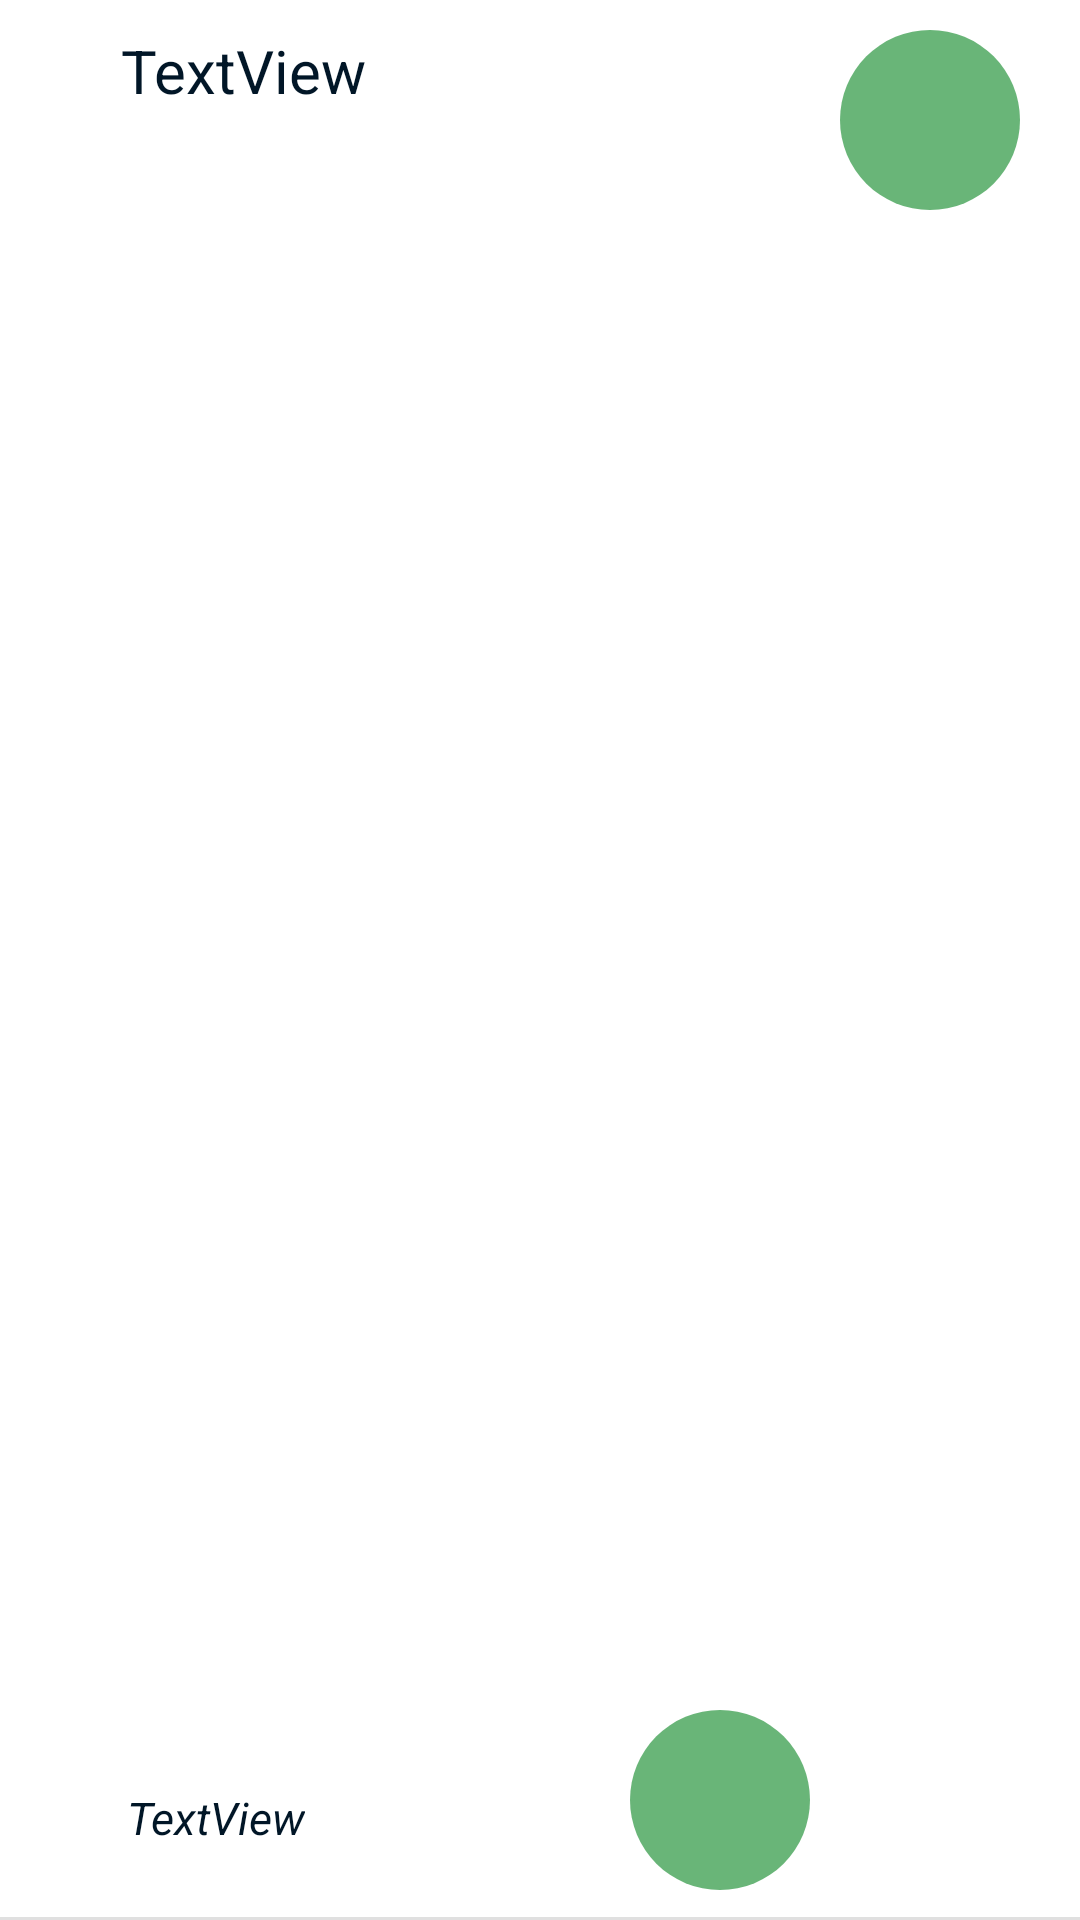

Produce the Android XML layout that renders to this screen, including the resource entries it uses.
<!-- AndroidManifest.xml: application theme Theme.PetTrackerClient -->
<!-- res/layout/user_item.xml -->
<?xml version="1.0" encoding="utf-8"?>
<androidx.constraintlayout.widget.ConstraintLayout xmlns:android="http://schemas.android.com/apk/res/android"
    xmlns:app="http://schemas.android.com/apk/res-auto"
    xmlns:tools="http://schemas.android.com/tools"
    android:layout_width="match_parent"
    android:layout_height="wrap_content">

    <TextView
        android:id="@+id/userItem_name"
        android:layout_width="wrap_content"
        android:layout_height="wrap_content"
        android:text="TextView"
        android:layout_marginTop="10dp"
        android:layout_marginBottom="10dp"
        android:layout_marginStart="20dp"
        android:textSize="20sp"
        app:layout_constraintBottom_toBottomOf="parent"
        app:layout_constraintEnd_toEndOf="parent"
        app:layout_constraintHorizontal_bias="0.079"
        app:layout_constraintStart_toStartOf="parent"
        app:layout_constraintTop_toTopOf="parent"
        app:layout_constraintVertical_bias="0.0" />

    <TextView
        android:id="@+id/userItem_infoText"
        android:layout_width="wrap_content"
        android:layout_height="wrap_content"
        android:text="TextView"
        android:textSize="15sp"
        android:textStyle="italic"
        android:layout_marginTop="10dp"
        android:layout_marginBottom="10dp"
        android:layout_marginStart="20dp"
        app:layout_constraintBottom_toBottomOf="parent"
        app:layout_constraintEnd_toEndOf="parent"
        app:layout_constraintHorizontal_bias="0.079"
        app:layout_constraintStart_toStartOf="parent"
        app:layout_constraintTop_toBottomOf="@+id/userItem_name"
        app:layout_constraintVertical_bias="0.975" />

    <ImageButton
        android:id="@+id/userItem_delete"
        android:layout_width="60dp"
        android:layout_height="60dp"
        android:layout_marginTop="10dp"
        android:layout_marginEnd="10dp"
        android:layout_marginBottom="10dp"
        android:background="@drawable/circle_img_btn_emerald"
        app:layout_constraintBottom_toBottomOf="parent"
        app:layout_constraintEnd_toStartOf="@id/userItem_block"
        app:layout_constraintHorizontal_bias="1.0"
        app:layout_constraintStart_toStartOf="parent"
        app:layout_constraintTop_toTopOf="parent"
        app:layout_constraintVertical_bias="1.0"
        app:srcCompat="@drawable/ic_baseline_delete_24" />

    <ImageButton
        android:id="@+id/userItem_block"
        android:layout_width="60dp"
        android:layout_height="60dp"
        android:layout_marginTop="10dp"
        android:layout_marginEnd="20dp"
        android:layout_marginBottom="10dp"
        android:background="@drawable/circle_img_btn_emerald"
        app:layout_constraintBottom_toBottomOf="parent"
        app:layout_constraintEnd_toEndOf="parent"
        app:layout_constraintHorizontal_bias="1.0"
        app:layout_constraintStart_toStartOf="parent"
        app:layout_constraintTop_toTopOf="parent"
        app:layout_constraintVertical_bias="0.0"
        app:srcCompat="@drawable/baseline_block_24" />

    <View
        android:id="@+id/divider8"
        android:layout_width="409dp"
        android:layout_height="1dp"
        android:layout_marginEnd="2dp"
        android:background="?android:attr/listDivider"
        app:layout_constraintBottom_toBottomOf="parent"
        app:layout_constraintEnd_toEndOf="parent"
        app:layout_constraintStart_toStartOf="parent" />
</androidx.constraintlayout.widget.ConstraintLayout>
<!-- resources referenced by this layout -->
<resources>
  <!-- drawable circle_img_btn_emerald (drawable) -->
  <?xml version="1.0" encoding="utf-8"?>
  <shape xmlns:android="http://schemas.android.com/apk/res/android" android:shape="rectangle">
      <solid android:color="@color/emerald"/>
      <corners android:radius="500dp"/>
      <size android:width="100dp"
          android:height="100dp"/>
  </shape>
  <style name="Theme.PetTrackerClient" parent="Theme.MaterialComponents.Light">
  
  
  
  
  
  
  
  
  
  
  
          <item name="colorPrimary">@color/gold</item>
          <item name="colorPrimaryVariant">@color/dark_gold</item>
          <item name="colorOnPrimary">@color/rich_black</item>
          
          <item name="colorSecondary">@color/keppel</item>
          <item name="colorSecondaryVariant">@color/cambridge_blue</item>
          <item name="colorOnSecondary">@color/black</item>
          
          <item name="android:statusBarColor">?attr/colorPrimaryVariant</item>
          
          <item name="android:textColor">@color/rich_black</item>
          <item name="android:editTextStyle">@style/editTextStyle</item>
  
          <item name="alertDialogTheme">@style/AlertDialogTheme2</item>
  
      </style>
  <color name="emerald">#FF69B578</color>
  <color name="gold">#FFFFD400</color>
  <color name="dark_gold">#FFD8B400</color>
  <color name="rich_black">#FF011627</color>
  <color name="keppel">#FF52AD9C</color>
  <color name="cambridge_blue">#FF82BDB2</color>
  <color name="black">#FF000000</color>
  <style name="editTextStyle" parent="@style/Widget.AppCompat.EditText">
          <item name="android:textColor">@color/rich_black</item>
          <item name="android:textSize">24sp</item>
          <item name="android:paddingTop">10dp</item>
          <item name="android:paddingBottom">10dp</item>
          <item name="android:backgroundTint">@color/rich_black</item>
      </style>
  <style name="AlertDialogTheme2" parent="ThemeOverlay.MaterialComponents.Dialog.Alert">
          <item name="android:buttonBarNegativeButtonStyle">@style/NegativeButtonStyle</item>
          <item name="android:buttonBarPositiveButtonStyle">@style/PositiveButtonStyle</item>
          <item name="android:backgroundTint">@color/seasalt</item>
      </style>
  <style name="NegativeButtonStyle" parent="Widget.MaterialComponents.Button.TextButton.Dialog">
          <item name="android:textColor">@color/rich_black</item>
      </style>
  <style name="PositiveButtonStyle" parent="Widget.MaterialComponents.Button.TextButton.Dialog">
          <item name="android:textColor">@color/dark_gold</item>
      </style>
  <color name="seasalt">#FFF9F8F8</color>
</resources>
